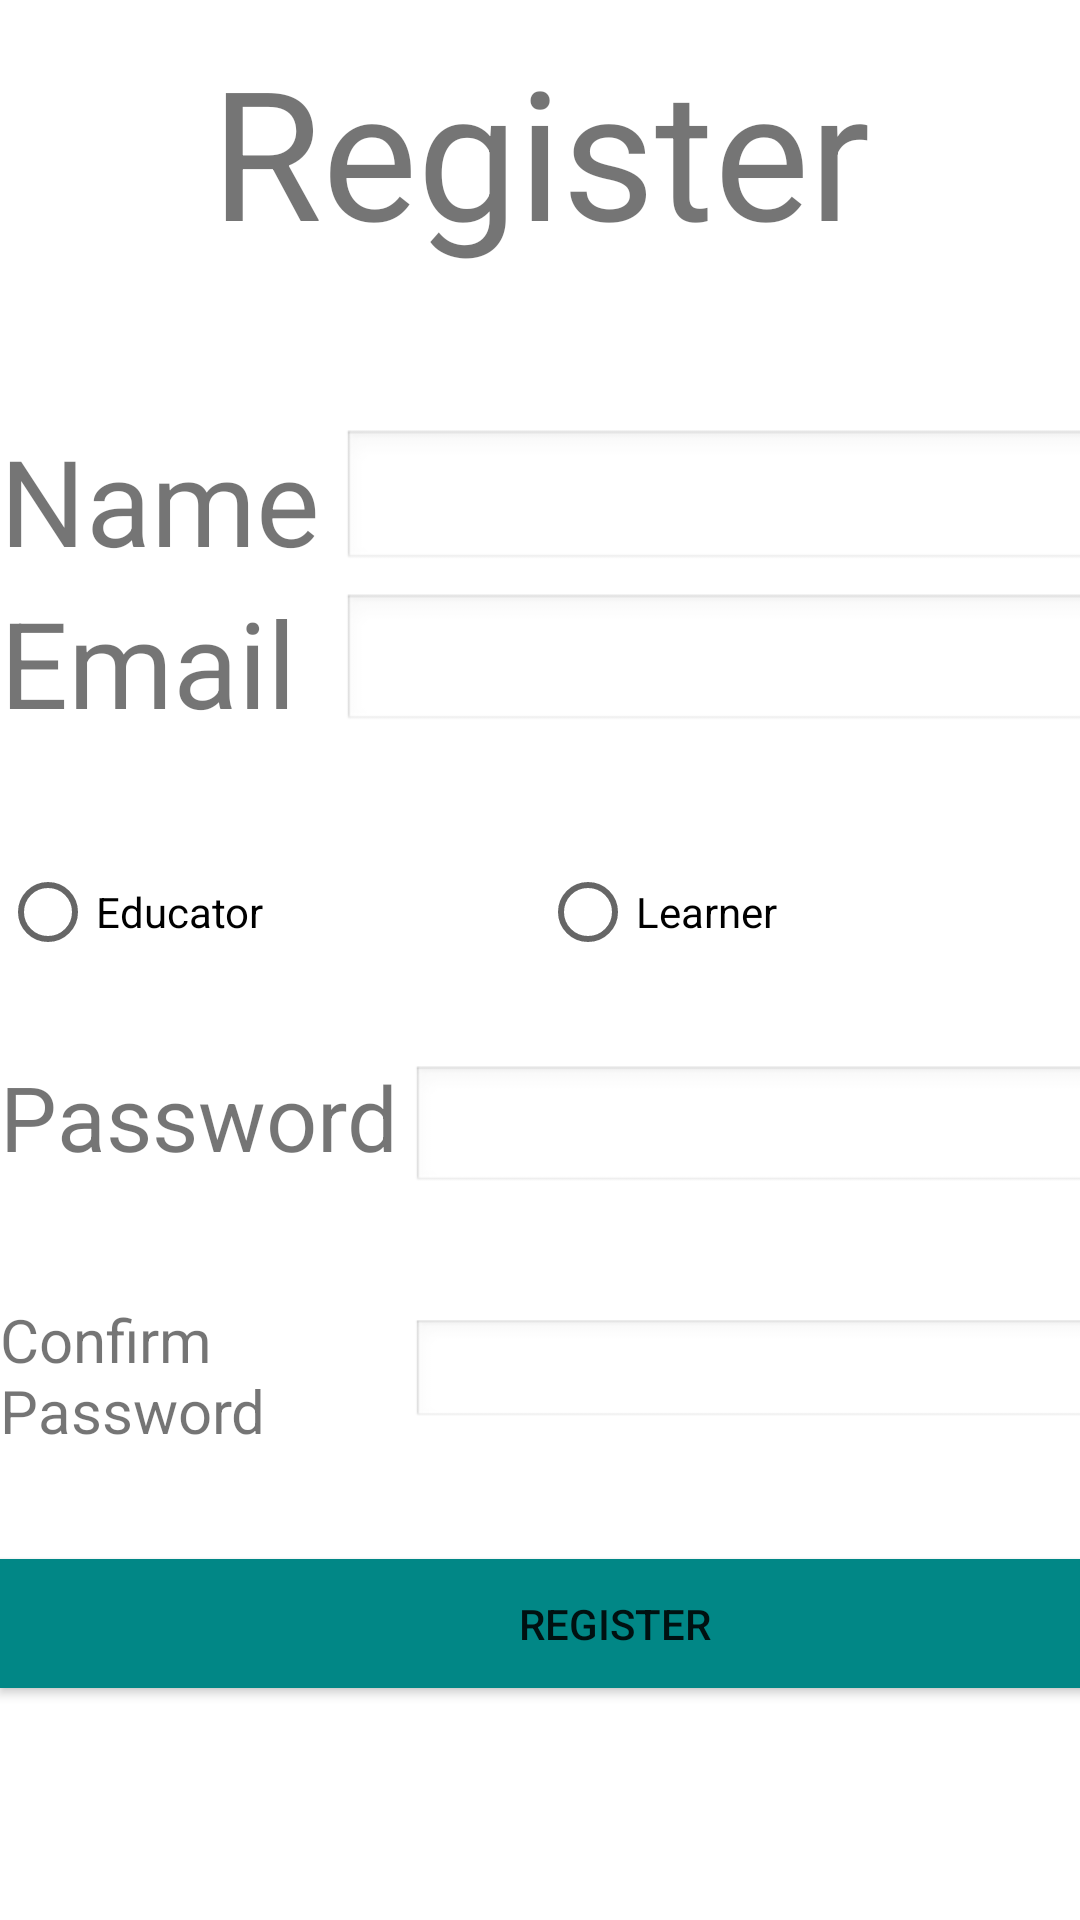

Produce the Android XML layout that renders to this screen, including the resource entries it uses.
<!-- AndroidManifest.xml: application theme Theme.Test_application -->
<!-- res/layout/activity_register.xml -->
<?xml version="1.0" encoding="utf-8"?>
<androidx.constraintlayout.widget.ConstraintLayout xmlns:android="http://schemas.android.com/apk/res/android"
    xmlns:app="http://schemas.android.com/apk/res-auto"
    xmlns:tools="http://schemas.android.com/tools"
    android:layout_width="match_parent"
    android:layout_height="match_parent"
    tools:context=".ui.home.RegisterActivity">

    <TextView
        android:id="@+id/Logo_Register"
        android:layout_width="match_parent"
        android:layout_height="100dp"
        android:gravity="center"
        android:text="Register"
        android:textSize="60dp"
        tools:layout_editor_absoluteX="0dp"
        tools:layout_editor_absoluteY="-41dp" />

    <TextView
        android:id="@+id/Register_Tv1"
        android:layout_width="114dp"
        android:layout_height="54dp"
        android:layout_marginTop="40dp"
        android:text="Name"
        android:textSize="40dp"
        app:layout_constraintTop_toBottomOf="@id/Logo_Register" />

    <EditText
        android:id="@+id/ReEt_Et1"
        android:layout_width="293dp"
        android:layout_height="48dp"
        android:background="@android:drawable/edit_text"
        app:layout_constraintBottom_toBottomOf="@id/Register_Tv1"
        app:layout_constraintLeft_toRightOf="@id/Register_Tv1"
        app:layout_constraintTop_toTopOf="@id/Register_Tv1" />

    <TextView
        android:id="@+id/Register_Tv2"
        android:layout_width="114dp"
        android:layout_height="54dp"
        android:text="Email"
        android:textSize="40dp"
        app:layout_constraintTop_toBottomOf="@id/Register_Tv1" />

    <EditText
        android:id="@+id/ReEt_Et2"
        android:layout_width="293dp"
        android:layout_height="47dp"
        android:background="@android:drawable/edit_text"
        app:layout_constraintBottom_toBottomOf="@id/Register_Tv2"
        app:layout_constraintLeft_toRightOf="@id/Register_Tv2"
        app:layout_constraintTop_toTopOf="@id/Register_Tv2" />

    <LinearLayout
        android:layout_width="match_parent"
        android:layout_height="wrap_content"
        android:layout_marginTop="32dp"
        android:orientation="horizontal"
        app:layout_constraintTop_toBottomOf="@id/Register_Tv2"
        tools:ignore="MissingConstraints">

        <RadioGroup
            android:id="@+id/radio_group"
            android:layout_width="match_parent"
            android:layout_height="wrap_content"
            android:orientation="horizontal">

            <RadioButton
                android:id="@+id/radio_button_left"
                android:layout_width="0dp"
                android:layout_height="wrap_content"
                android:layout_weight="1"
                android:text="Educator" />

            <RadioButton
                android:id="@+id/radio_button_right"
                android:layout_width="0dp"
                android:layout_height="wrap_content"
                android:layout_weight="1"
                android:text="Learner" />

        </RadioGroup>

        <RadioButton
            android:id="@+id/option1"
            android:layout_width="0dp"
            android:layout_height="wrap_content"
            android:layout_gravity="left"
            android:layout_weight="1"
            android:text="Educator" />

        <RadioButton
            android:id="@+id/option2"
            android:layout_width="0dp"
            android:layout_height="wrap_content"
            android:layout_gravity="right"
            android:layout_weight="1"
            android:text="Learner" />
    </LinearLayout>

    <TextView
        android:id="@+id/Register_Tv3"
        android:layout_width="137dp"
        android:layout_height="49dp"
        android:layout_marginTop="104dp"
        android:text="Password"
        android:textSize="30dp"
        app:layout_constraintTop_toBottomOf="@id/Register_Tv2"
        tools:layout_editor_absoluteX="0dp" />

    <EditText
        android:id="@+id/ReEt_Et3"
        android:layout_width="266dp"
        android:layout_height="43dp"
        android:background="@android:drawable/edit_text"
        android:inputType="textPassword"
        app:layout_constraintBottom_toBottomOf="@id/Register_Tv3"
        app:layout_constraintLeft_toRightOf="@id/Register_Tv3"
        app:layout_constraintTop_toTopOf="@id/Register_Tv3" />

    <TextView
        android:id="@+id/Register_Tv4"
        android:layout_width="137dp"
        android:layout_height="49dp"
        android:layout_marginTop="32dp"
        android:text="Confirm Password"
        android:textSize="20dp"
        app:layout_constraintTop_toBottomOf="@id/Register_Tv3"
        tools:layout_editor_absoluteX="0dp" />

    <EditText
        android:id="@+id/ReEt_Et4"
        android:layout_width="266dp"
        android:layout_height="36dp"
        android:background="@android:drawable/edit_text"
        android:inputType="textPassword"
        app:layout_constraintBottom_toBottomOf="@id/Register_Tv4"
        app:layout_constraintLeft_toRightOf="@id/Register_Tv4"
        app:layout_constraintTop_toTopOf="@id/Register_Tv4" />

    <Button
        android:id="@+id/Bt_Register"
        android:layout_width="410dp"
        android:layout_height="43dp"
        android:layout_marginTop="44dp"
        android:background="@color/teal_700"
        android:text="Register"
        app:layout_constraintTop_toBottomOf="@id/ReEt_Et4"
        tools:ignore="MissingConstraints"
        tools:layout_editor_absoluteX="0dp" />

</androidx.constraintlayout.widget.ConstraintLayout>
<!-- resources referenced by this layout -->
<resources>
  <style name="Theme.Test_application" parent="Theme.MaterialComponents.DayNight.DarkActionBar">
          
          <item name="colorPrimary">@color/purple_500</item>
          <item name="colorPrimaryVariant">@color/purple_700</item>
          <item name="colorOnPrimary">@color/white</item>
          
          <item name="colorSecondary">@color/teal_200</item>
          <item name="colorSecondaryVariant">@color/teal_700</item>
          <item name="colorOnSecondary">@color/black</item>
          
          <item name="android:statusBarColor">?attr/colorPrimaryVariant</item>
          
      </style>
  <!-- not gathered from this repository: default colours our renderer supplied (Android Studio template values) -->
  <color name="purple_500">#FF6200EE</color>
  <color name="purple_700">#FF3700B3</color>
  <color name="teal_200">#FF03DAC5</color>
  <color name="teal_700">#FF018786</color>
  <color name="black">#FF000000</color>
  <color name="white">#FFFFFFFF</color>
</resources>
